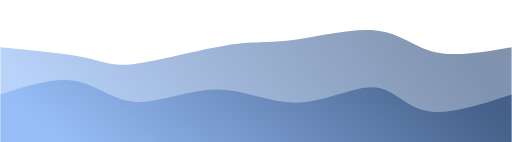
t = 0.00 s
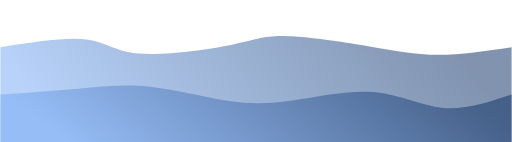
t = 0.75 s
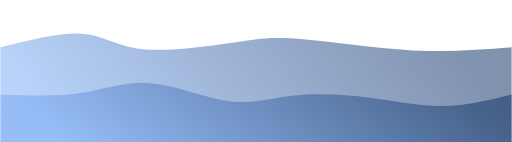
t = 1.25 s
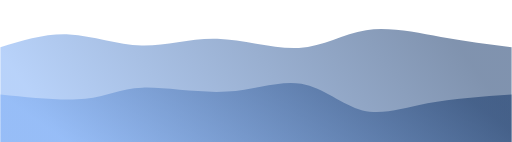
t = 2.00 s
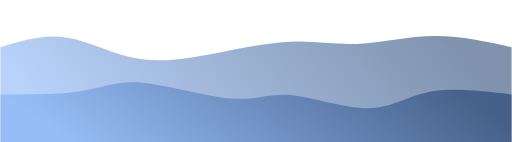
t = 2.75 s
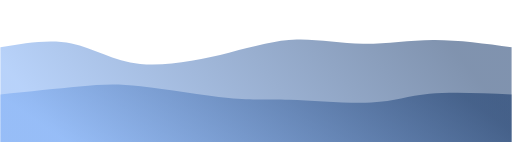
t = 3.25 s

The animated SVG that drew these frames (rendered in a browser with its animation timeline set to each time). Animation: 2 CSS @keyframes rules; one cycle of 4.00 s, repeats indefinitely.

<svg width="100%" height="100%" id="svg" viewBox="0 0 1440 400" xmlns="http://www.w3.org/2000/svg" class="transition duration-300 ease-in-out delay-150"><style>
          .path-0{
            animation:pathAnim-0 4s;
            animation-timing-function: linear;
            animation-iteration-count: infinite;
          }
          @keyframes pathAnim-0{
            0%{
              d: path("M 0,400 C 0,400 0,133 0,133 C 91.58227413260047,141.667124699416 183.16454826520095,150.33424939883201 238,162 C 292.83545173479905,173.66575060116799 310.9240810717967,188.33012710408792 377,180 C 443.0759189282033,171.66987289591208 557.1391274476125,140.34524218481624 635,128 C 712.8608725523875,115.65475781518376 754.5194091377534,122.28890415664719 824,113 C 893.4805908622466,103.71109584335281 990.783236001374,78.49914118859499 1059,86 C 1127.216763998626,93.50085881140501 1166.3476468567503,133.71453108897285 1225,147 C 1283.6523531432497,160.28546891102715 1361.8261765716247,146.64273445551356 1440,133 C 1440,133 1440,400 1440,400 Z");
            }
            25%{
              d: path("M 0,400 C 0,400 0,133 0,133 C 92.50291995877706,111.05908622466507 185.0058399175541,89.11817244933013 243,94 C 300.9941600824459,98.88182755066987 324.4795602885606,130.58639642734454 396,141 C 467.5204397114394,151.41360357265546 587.0759189282034,140.53624184129166 654,126 C 720.9240810717966,111.46375815870834 735.216763998626,93.26863620748883 792,98 C 848.783236001374,102.73136379251117 948.057025077293,130.38921332875302 1028,145 C 1107.942974922707,159.61078667124698 1168.555135692202,161.17451047749913 1234,157 C 1299.444864307798,152.82548952250087 1369.722432153899,142.91274476125045 1440,133 C 1440,133 1440,400 1440,400 Z");
            }
            50%{
              d: path("M 0,400 C 0,400 0,133 0,133 C 63.79800755754036,113.36963242871866 127.59601511508072,93.73926485743732 194,97 C 260.4039848849193,100.26073514256268 329.41394709721754,126.41257299896941 398,128 C 466.58605290278246,129.5874270010306 534.7481964960494,106.610443146685 611,109 C 687.2518035039506,111.389556853315 771.5932669185847,139.14565441429062 841,135 C 910.4067330814153,130.85434558570938 964.8787358296117,94.80693919615253 1030,85 C 1095.1212641703883,75.19306080384747 1170.891789762968,91.62658880109927 1241,104 C 1311.108210237032,116.37341119890073 1375.554105118516,124.68670559945036 1440,133 C 1440,133 1440,400 1440,400 Z");
            }
            75%{
              d: path("M 0,400 C 0,400 0,133 0,133 C 61.81380968739266,114.49295774647888 123.62761937478533,95.98591549295774 188,109 C 252.37238062521467,122.01408450704226 319.3033321882514,166.54929577464787 399,180 C 478.6966678117486,193.45070422535213 571.1590518722089,175.81690140845072 647,155 C 722.8409481277911,134.18309859154928 782.060460322913,110.18309859154928 838,111 C 893.939539677087,111.81690140845072 946.5991068361388,137.45070422535213 1009,136 C 1071.4008931638612,134.54929577464787 1143.5431123325318,106.01408450704226 1217,101 C 1290.4568876674682,95.98591549295774 1365.2284438337342,114.49295774647888 1440,133 C 1440,133 1440,400 1440,400 Z");
            }
            100%{
              d: path("M 0,400 C 0,400 0,133 0,133 C 91.58227413260047,141.667124699416 183.16454826520095,150.33424939883201 238,162 C 292.83545173479905,173.66575060116799 310.9240810717967,188.33012710408792 377,180 C 443.0759189282033,171.66987289591208 557.1391274476125,140.34524218481624 635,128 C 712.8608725523875,115.65475781518376 754.5194091377534,122.28890415664719 824,113 C 893.4805908622466,103.71109584335281 990.783236001374,78.49914118859499 1059,86 C 1127.216763998626,93.50085881140501 1166.3476468567503,133.71453108897285 1225,147 C 1283.6523531432497,160.28546891102715 1361.8261765716247,146.64273445551356 1440,133 C 1440,133 1440,400 1440,400 Z");
            }
          }</style><defs><linearGradient id="gradient" x1="1%" y1="58%" x2="99%" y2="42%"><stop offset="5%" stop-color="#7aabf588"></stop><stop offset="95%" stop-color="#11346888"></stop></linearGradient></defs><path d="M 0,400 C 0,400 0,133 0,133 C 91.58227413260047,141.667124699416 183.16454826520095,150.33424939883201 238,162 C 292.83545173479905,173.66575060116799 310.9240810717967,188.33012710408792 377,180 C 443.0759189282033,171.66987289591208 557.1391274476125,140.34524218481624 635,128 C 712.8608725523875,115.65475781518376 754.5194091377534,122.28890415664719 824,113 C 893.4805908622466,103.71109584335281 990.783236001374,78.49914118859499 1059,86 C 1127.216763998626,93.50085881140501 1166.3476468567503,133.71453108897285 1225,147 C 1283.6523531432497,160.28546891102715 1361.8261765716247,146.64273445551356 1440,133 C 1440,133 1440,400 1440,400 Z" stroke="none" stroke-width="0" fill="url(#gradient)" class="transition-all duration-300 ease-in-out delay-150 path-0"></path><style>
          .path-1{
            animation:pathAnim-1 4s;
            animation-timing-function: linear;
            animation-iteration-count: infinite;
          }
          @keyframes pathAnim-1{
            0%{
              d: path("M 0,400 C 0,400 0,266 0,266 C 75.12469941600824,241.75747165922365 150.24939883201648,217.51494331844728 211,228 C 271.7506011679835,238.48505668155272 318.1271040879423,283.69769838543453 383,287 C 447.8728959120577,290.30230161456547 531.2421848162143,251.69426313981452 610,252 C 688.7578151837857,252.30573686018548 762.9041566472004,291.5252490553074 840,289 C 917.0958433527996,286.4747509446926 997.1411885949844,242.2047406389557 1053,246 C 1108.8588114050156,249.7952593610443 1140.5310889728617,301.6557883888698 1201,313 C 1261.4689110271383,324.3442116111302 1350.7344555135692,295.17210580556514 1440,266 C 1440,266 1440,400 1440,400 Z");
            }
            25%{
              d: path("M 0,400 C 0,400 0,266 0,266 C 75.72930264513914,267.2497423565785 151.45860529027829,268.499484713157 222,257 C 292.5413947097217,245.500515286843 357.8948814840261,221.25180350395055 431,230 C 504.1051185159739,238.74819649604945 584.9618687736173,280.4933012710409 648,294 C 711.0381312263827,307.5066987289591 756.2576434215048,292.77499141188594 822,280 C 887.7423565784952,267.22500858811406 974.0075575403639,256.4067330814153 1052,264 C 1129.992442459636,271.5932669185847 1199.712126417039,297.59807626245276 1263,301 C 1326.287873582961,304.40192373754724 1383.1439367914804,285.2009618687736 1440,266 C 1440,266 1440,400 1440,400 Z");
            }
            50%{
              d: path("M 0,400 C 0,400 0,266 0,266 C 88.59154929577466,275.2669185846788 177.1830985915493,284.5338371693576 239,278 C 300.8169014084507,271.4661628306424 335.8591549295776,249.13156990724838 400,247 C 464.1408450704224,244.86843009275162 557.3802816901408,262.9398832016489 638,258 C 718.6197183098592,253.0601167983511 786.6197183098591,225.10889728615595 848,236 C 909.3802816901409,246.89110271384405 964.1408450704225,296.6245276537272 1020,311 C 1075.8591549295775,325.3754723462728 1132.8169014084508,304.39299209893505 1203,291 C 1273.1830985915492,277.60700790106495 1356.5915492957747,271.80350395053244 1440,266 C 1440,266 1440,400 1440,400 Z");
            }
            75%{
              d: path("M 0,400 C 0,400 0,266 0,266 C 82.87186533837169,263.02919958777056 165.74373067674338,260.05839917554107 226,249 C 286.2562693232566,237.94160082445893 323.89694263139813,218.79560288560634 399,228 C 474.10305736860187,237.20439711439366 586.6684987976641,274.7591892820337 654,284 C 721.3315012023359,293.2408107179663 743.4290621779458,274.1676399862591 806,278 C 868.5709378220542,281.8323600137409 971.6152524905531,308.5702507729302 1042,303 C 1112.384747509447,297.4297492270698 1150.109927859842,259.55135692202 1211,248 C 1271.890072140158,236.44864307798005 1355.945036070079,251.22432153899 1440,266 C 1440,266 1440,400 1440,400 Z");
            }
            100%{
              d: path("M 0,400 C 0,400 0,266 0,266 C 75.12469941600824,241.75747165922365 150.24939883201648,217.51494331844728 211,228 C 271.7506011679835,238.48505668155272 318.1271040879423,283.69769838543453 383,287 C 447.8728959120577,290.30230161456547 531.2421848162143,251.69426313981452 610,252 C 688.7578151837857,252.30573686018548 762.9041566472004,291.5252490553074 840,289 C 917.0958433527996,286.4747509446926 997.1411885949844,242.2047406389557 1053,246 C 1108.8588114050156,249.7952593610443 1140.5310889728617,301.6557883888698 1201,313 C 1261.4689110271383,324.3442116111302 1350.7344555135692,295.17210580556514 1440,266 C 1440,266 1440,400 1440,400 Z");
            }
          }</style><defs><linearGradient id="gradient" x1="1%" y1="58%" x2="99%" y2="42%"><stop offset="5%" stop-color="#7aabf5ff"></stop><stop offset="95%" stop-color="#113468ff"></stop></linearGradient></defs><path d="M 0,400 C 0,400 0,266 0,266 C 75.12469941600824,241.75747165922365 150.24939883201648,217.51494331844728 211,228 C 271.7506011679835,238.48505668155272 318.1271040879423,283.69769838543453 383,287 C 447.8728959120577,290.30230161456547 531.2421848162143,251.69426313981452 610,252 C 688.7578151837857,252.30573686018548 762.9041566472004,291.5252490553074 840,289 C 917.0958433527996,286.4747509446926 997.1411885949844,242.2047406389557 1053,246 C 1108.8588114050156,249.7952593610443 1140.5310889728617,301.6557883888698 1201,313 C 1261.4689110271383,324.3442116111302 1350.7344555135692,295.17210580556514 1440,266 C 1440,266 1440,400 1440,400 Z" stroke="none" stroke-width="0" fill="url(#gradient)" class="transition-all duration-300 ease-in-out delay-150 path-1"></path></svg>
